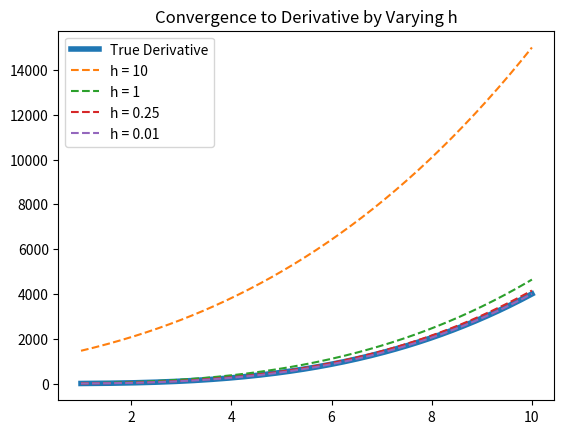

The matplotlib source for this figure:
import numpy as np
from math import sin, cos, log, pi
import matplotlib.pyplot as plt

# Function to approximate the derivative using the limit definition
def limit_derivative(f, x, h):
  """
  f: function to differentiate
  x: point at which to evaluate the derivative
  h: small interval approaching 0
  """
  sub = f(x + h) - f(x)  # Difference in function values
  return sub / h         # Divide by h to get the approximate derivative

# Define sample functions
def f1(x): return sin(x)                # f1(x) = sin(x)
def f2(x): return pow(x, 4)             # f2(x) = x^4
def f3(x): return pow(x, 2) * log(x)    # f3(x) = x^2 * log(x)

# Print approximate derivatives for sin(x) at x=1 using decreasing h values
print(limit_derivative(f1, x=1, h=2))        # Coarse approximation
print(limit_derivative(f1, x=1, h=0.1))      # Better approximation
print(limit_derivative(f1, x=1, h=0.00001))  # Very accurate approximation

# Plot the true derivative of f2(x) = x^4, which is f2'(x) = 4x^3
x_vals = np.linspace(1, 10, 200)
y_vals = [4 * pow(val, 3) for val in x_vals]  # Analytical derivative values
plt.figure(1)
plt.plot(x_vals, y_vals, label="True Derivative", linewidth=4)

# Function to plot approximated derivatives using the limit definition
def plot_approx_deriv(f):
  x_vals = np.linspace(1, 10, 200)
  h_vals = [10, 1, 0.25, 0.01]  # Different h values for testing accuracy

  for h in h_vals:
      derivative_values = [limit_derivative(f, x, h) for x in x_vals]
      plt.plot(x_vals, derivative_values, linestyle='--', label="h = " + str(h))

  plt.legend()
  plt.title("Convergence to Derivative by Varying h")
  plt.show()

# Plot approximated derivatives of f2(x) = x^4
plot_approx_deriv(f2)
